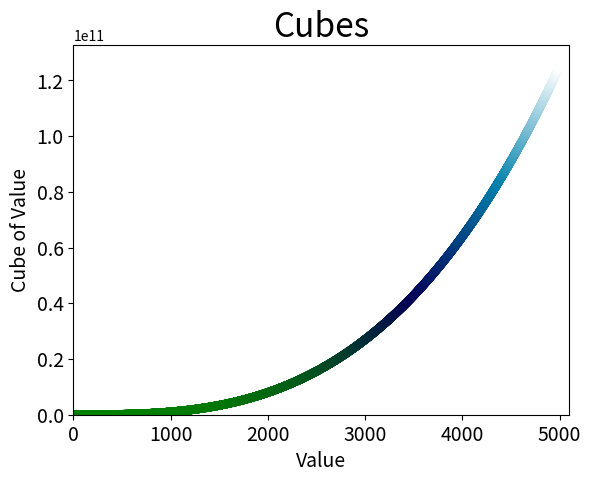

Write Python code to recreate this figure.
from matplotlib import pyplot as plt

x_value = list(range(5001))
cubes = [x**3 for x in x_value]

#plt.plot(x_value, y_value, edgecolor='none', c=y_value, cmap=plt.cm.summer)
plt.scatter(x_value, cubes, edgecolor='none', c=cubes, cmap=plt.cm.ocean, s=40)

plt.title("Cubes", fontsize=24)
plt.xlabel('Value', fontsize=14)
plt.ylabel('Cube of Value', fontsize=14)
plt.tick_params(axis='both', labelsize=14)
plt.axis([0, 5100, 0, 5100**3])

plt.show()
